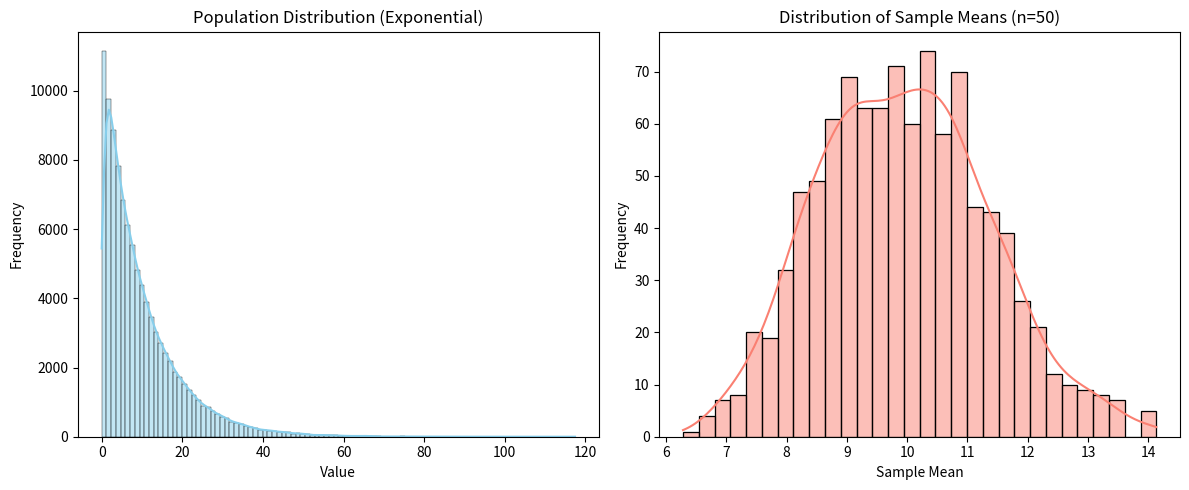

Python code for this plot:
import numpy as np
import matplotlib.pyplot as plt
import seaborn as sns

# Set random seed for reproducibility
np.random.seed(42)

# Define population parameters
population_size = 100000
lambda_param = 1/10  # Mean = 10

# Generate an exponential distribution population
population = np.random.exponential(scale=1/lambda_param, size=population_size)

# Parameters for sampling
sample_size = 50
num_samples = 1000
sample_means = []

# Take samples and compute means
for _ in range(num_samples):
    sample = np.random.choice(population, size=sample_size, replace=False)
    sample_mean = np.mean(sample)
    sample_means.append(sample_mean)

# Convert to NumPy array for convenience
sample_means = np.array(sample_means)

# Plot the population distribution
plt.figure(figsize=(12, 5))

plt.subplot(1, 2, 1)
sns.histplot(population, bins=100, kde=True, color='skyblue')
plt.title('Population Distribution (Exponential)')
plt.xlabel('Value')
plt.ylabel('Frequency')

# Plot the distribution of sample means
plt.subplot(1, 2, 2)
sns.histplot(sample_means, bins=30, kde=True, color='salmon')
plt.title('Distribution of Sample Means (n=50)')
plt.xlabel('Sample Mean')
plt.ylabel('Frequency')

plt.tight_layout()
plt.show()

# Theoretical Mean and Standard Error
theoretical_mean = 1 / lambda_param  # Mean of exponential distribution
theoretical_se = (1 / lambda_param) / np.sqrt(sample_size)

print(f"Theoretical Mean: {theoretical_mean}")
print(f"Theoretical Standard Error: {theoretical_se}")

# Sample Mean and Standard Deviation of Sample Means
empirical_mean = np.mean(sample_means)
empirical_std = np.std(sample_means)

print(f"\nEmpirical Mean of Sample Means: {empirical_mean:.2f}")
print(f"Empirical Standard Deviation of Sample Means: {empirical_std:.2f}")
